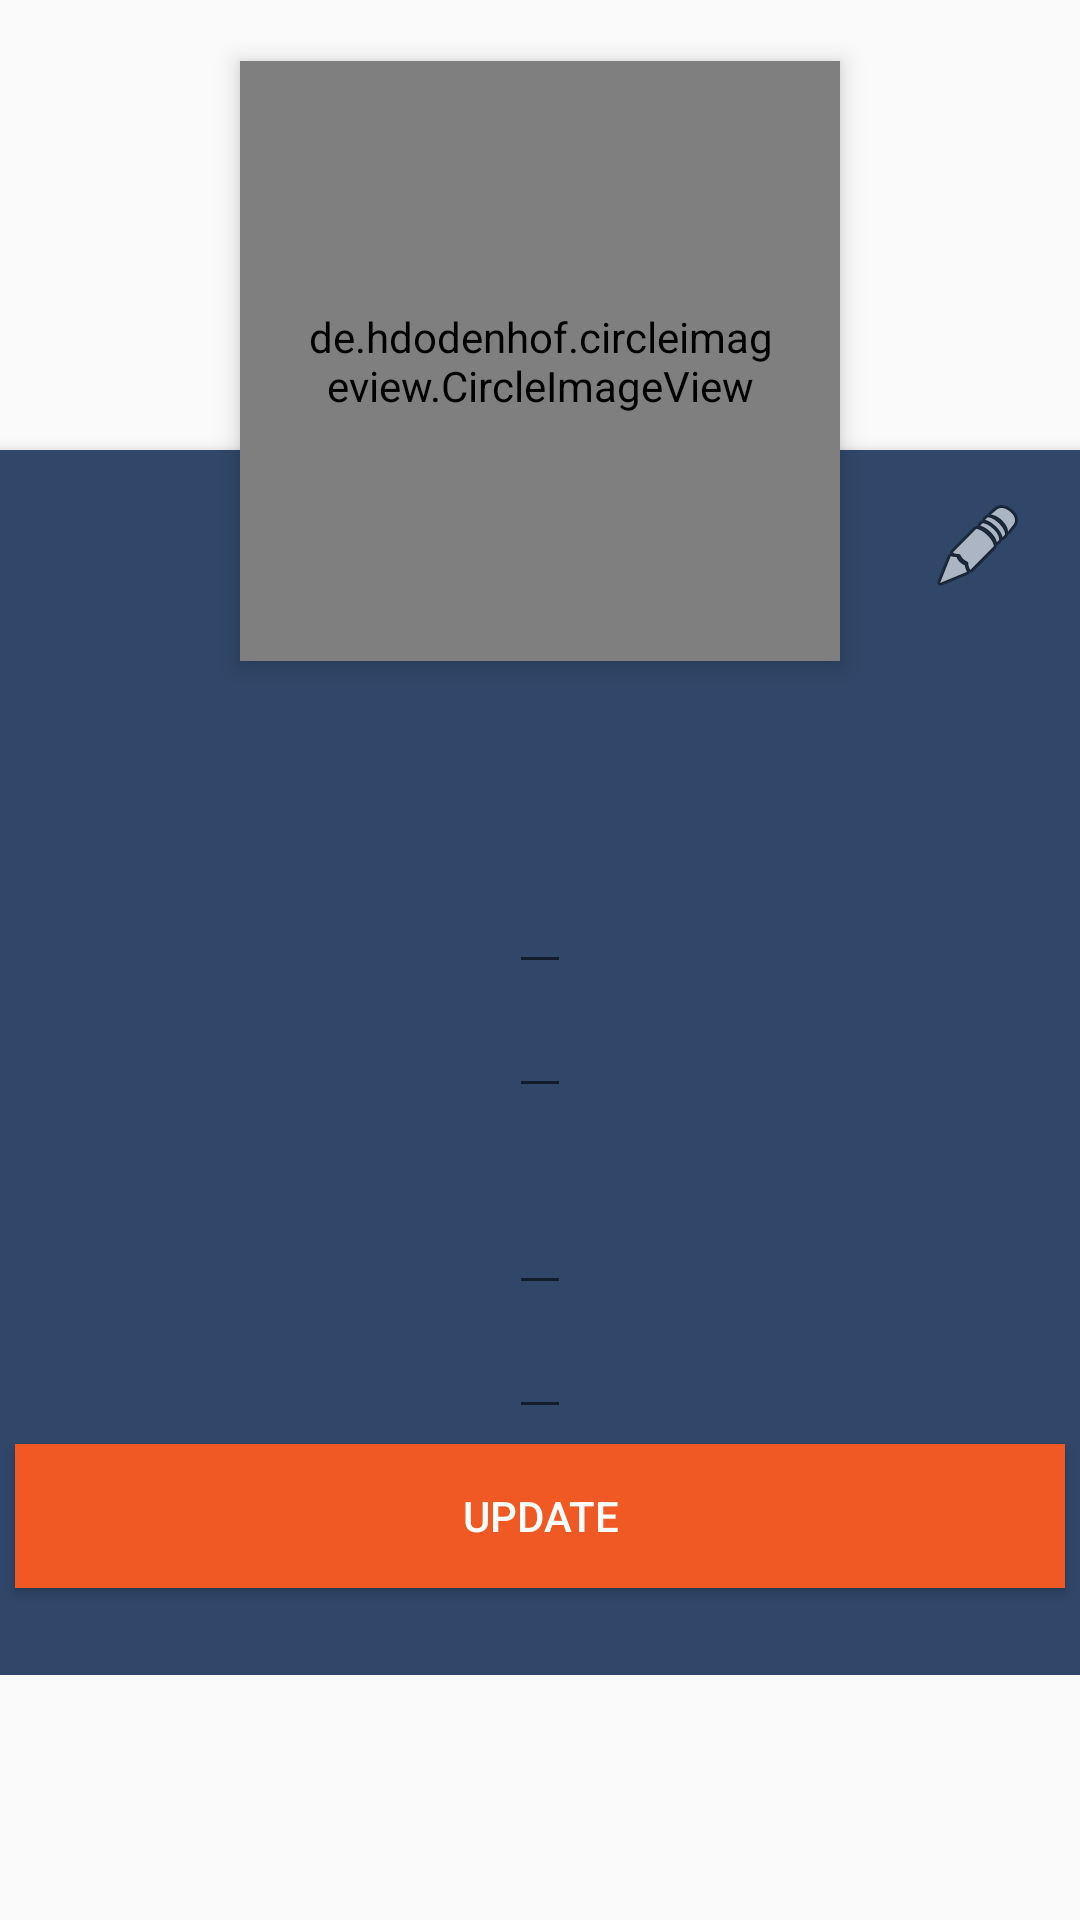

The Android layout XML behind this screen, and the referenced resources:
<!-- AndroidManifest.xml: activity theme Theme.AppCompat.Light.NoActionBar -->
<!-- res/layout/activity_profile.xml -->
<?xml version="1.0" encoding="utf-8"?>
<ScrollView xmlns:android="http://schemas.android.com/apk/res/android"
xmlns:app="http://schemas.android.com/apk/res-auto"
xmlns:tools="http://schemas.android.com/tools"

android:layout_width="match_parent"
android:layout_height="match_parent"
tools:context=".ProfileActivity">

<RelativeLayout
    android:layout_width="match_parent"
    android:layout_height="match_parent">

    <ImageView
        android:id="@+id/header_cover_image"
        android:layout_width="match_parent"
        android:layout_height="150dp"
        android:background="?attr/selectableItemBackgroundBorderless"
        android:scaleType="centerCrop"

        android:src="@drawable/nav_menu_header_bg"
        app:srcCompat="@drawable/nav_menu_header_bg" />

    <de.hdodenhof.circleimageview.CircleImageView
        xmlns:app="http://schemas.android.com/apk/res-auto"

        android:clickable="true"
        app:civ_border_width="3dp"
        app:civ_border_color="#FFFFFFFF"

        android:id="@+id/profile"
        android:layout_width="200dp"
        android:layout_height="200dp"
        android:layout_below="@+id/header_cover_image"
        android:layout_centerHorizontal="true"
        android:layout_marginTop="-130dp"
        android:elevation="5dp"
        android:padding="20dp"
        android:scaleType="centerCrop"
        android:src="@drawable/man" />

    <RelativeLayout
        android:id="@+id/profile_layout"
        android:layout_width="match_parent"
        android:layout_height="wrap_content"
        android:layout_below="@+id/header_cover_image"
        android:background="#304769"
        android:elevation="4dp"
        android:paddingBottom="24dp">

        <ImageView
            android:id="@+id/edit"
            android:layout_width="wrap_content"
            android:layout_height="wrap_content"
            android:layout_alignParentRight="true"
            android:layout_marginLeft="16dp"
            android:layout_marginTop="16dp"
            android:layout_marginRight="18dp"
            android:clickable="true"

            android:src="@android:drawable/ic_menu_edit" />

        <TextView
            android:id="@+id/fullName"
            android:layout_width="wrap_content"
            android:layout_height="wrap_content"
            android:layout_centerHorizontal="true"
            android:layout_marginTop="70dp"
            android:textColor="#fff"
            android:textSize="24sp"
            android:textStyle="bold" />

        <TextView
            android:id="@+id/memberNo"
            android:layout_width="wrap_content"
            android:layout_height="wrap_content"
            android:layout_below="@+id/fullName"
            android:layout_centerHorizontal="true"
            android:layout_marginTop="10dp"
            android:textColor="#fff"
            android:textSize="18sp" />

        <EditText
            android:id="@+id/email"
            android:layout_width="wrap_content"
            android:layout_height="wrap_content"
            android:layout_centerHorizontal="true"
            android:textColor="#fff"
            android:textSize="18sp"
            android:layout_below="@+id/memberNo" />

        <EditText
            android:id="@+id/birthDay"
            android:layout_width="wrap_content"
            android:layout_height="wrap_content"
            android:layout_centerHorizontal="true"
            android:textColor="#fff"
            android:textSize="18sp"
            android:layout_below="@+id/email" />

        <TextView
            android:id="@+id/idNo"
            android:layout_width="wrap_content"
            android:layout_height="wrap_content"
            android:layout_centerHorizontal="true"
            android:textColor="#fff"
            android:textSize="18sp"
            android:layout_below="@+id/birthDay" />

        <EditText
            android:id="@+id/mobileNo"
            android:layout_width="wrap_content"
            android:layout_height="wrap_content"
            android:layout_centerHorizontal="true"
            android:textColor="#fff"
            android:textSize="18sp"
            android:layout_below="@+id/idNo" />

        <EditText
            android:id="@+id/address"
            android:layout_width="wrap_content"
            android:layout_height="wrap_content"
            android:layout_centerHorizontal="true"
            android:textColor="#fff"
            android:textSize="18sp"
            android:layout_below="@+id/mobileNo" />
        <Button
            android:id="@+id/btnUpdate"
            android:layout_width="match_parent"
            android:layout_height="wrap_content"
            android:layout_margin="5dp"
            android:background="#f05924"
            android:text="Update"
            android:textColor="@android:color/white"
            android:layout_below="@+id/address" />
    </RelativeLayout>
</RelativeLayout>
</ScrollView>
<!-- resources referenced by this layout -->
<resources>

</resources>
